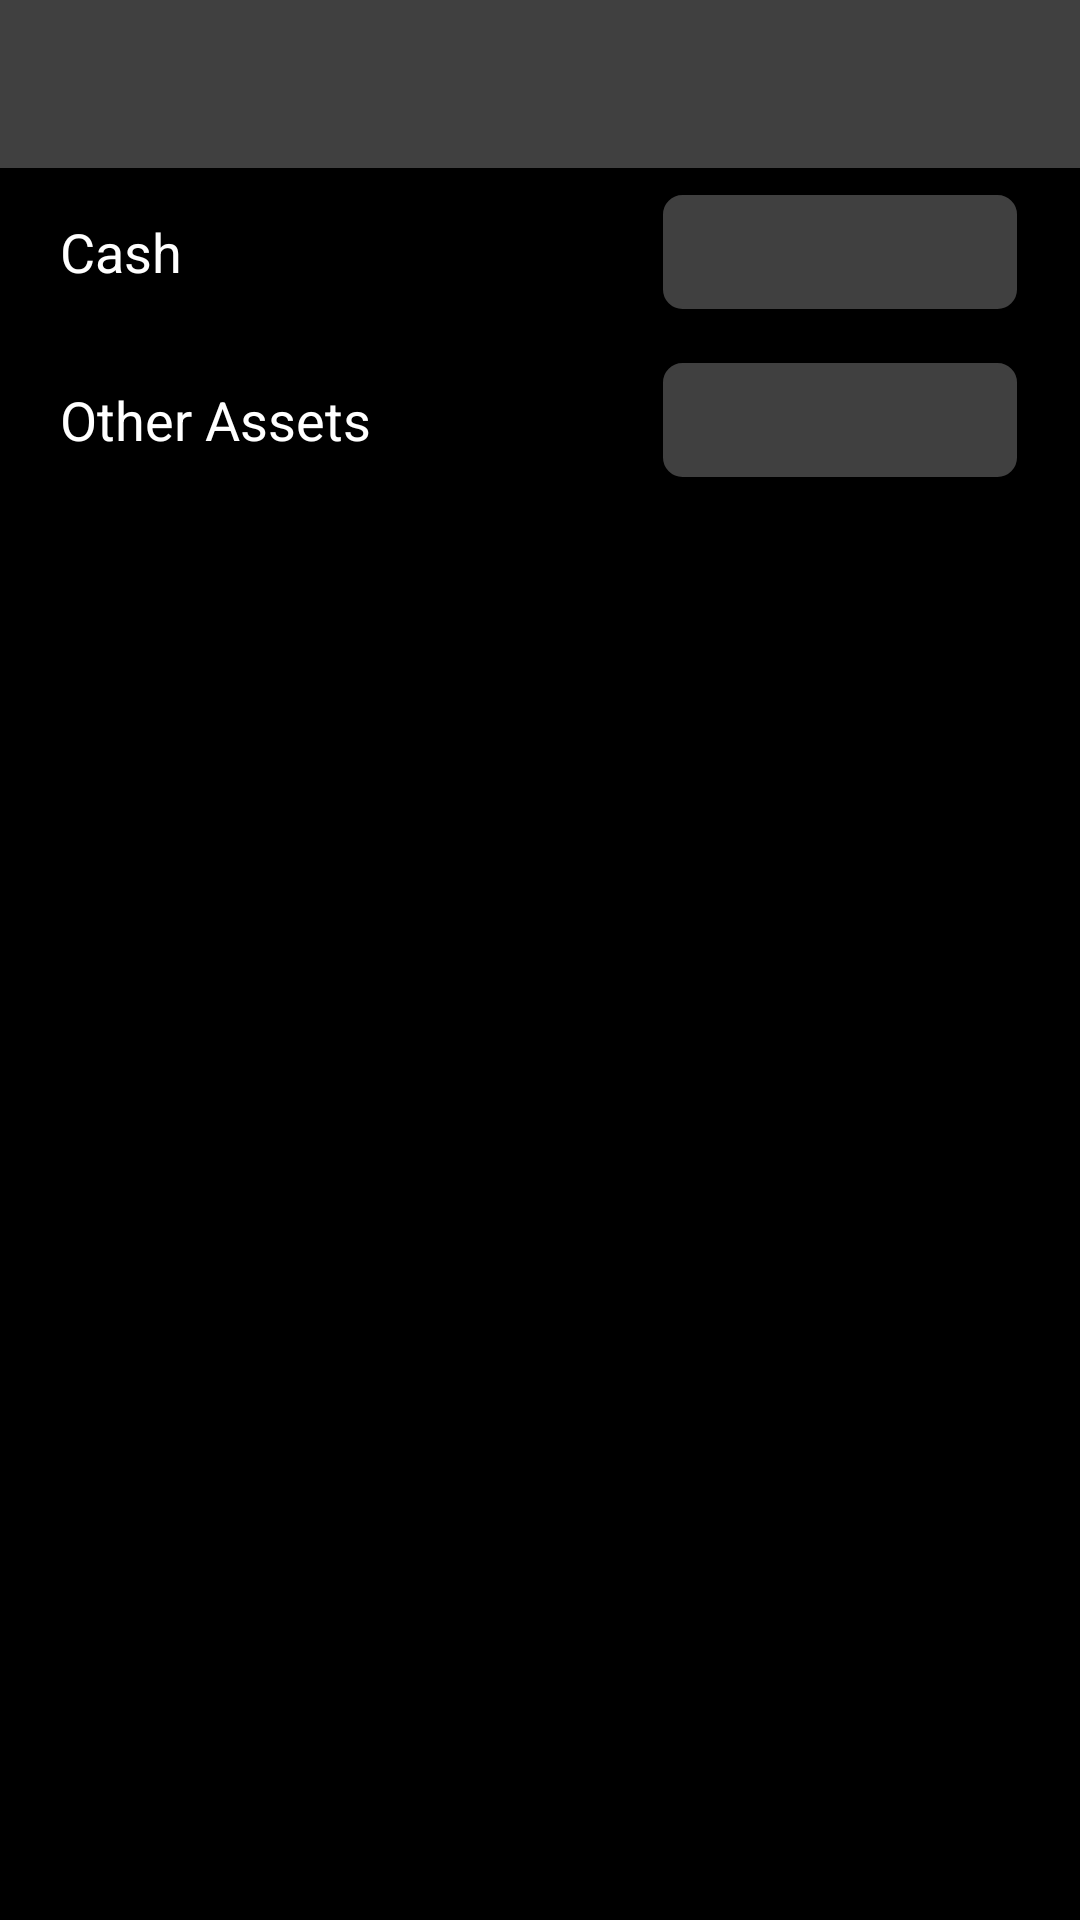

Produce the Android XML layout that renders to this screen, including the resource entries it uses.
<!-- AndroidManifest.xml: application theme Theme.BottomNavigation -->
<!-- res/layout/dialog_player_shares.xml -->
<?xml version="1.0" encoding="utf-8"?>
<LinearLayout xmlns:android="http://schemas.android.com/apk/res/android"
    android:layout_width="match_parent"
    android:layout_height="match_parent"
    android:orientation="vertical">

    <TextView
        android:id="@+id/player_shares_name"
        android:layout_width="match_parent"
        android:layout_height="56dp"
        android:background="@color/dark_gray"
        android:gravity="center_vertical"
        android:paddingStart="20dp"
        android:paddingEnd="20dp"
        android:textColor="@color/white"
        android:textSize="22sp"
        android:textStyle="bold" />

    <LinearLayout
        android:layout_width="match_parent"
        android:layout_height="56dp"
        android:gravity="center_vertical"
        android:orientation="horizontal"
        android:paddingStart="20dp"
        android:paddingEnd="20dp">

        <TextView
            android:layout_width="0dp"
            android:layout_height="wrap_content"
            android:layout_weight="1"
            android:text="@string/cash"
            android:textColor="@color/white"
            android:textSize="18sp" />

        <TextView
            android:id="@+id/player_shares_cash"
            android:layout_width="120dp"
            android:layout_height="40dp"
            android:background="@drawable/rounded_corner_dark_gray"
            android:gravity="center"
            android:paddingStart="12dp"
            android:paddingEnd="12dp"
            android:textColor="@color/white"
            android:textSize="18sp" />

    </LinearLayout>

    <LinearLayout
        android:layout_width="match_parent"
        android:layout_height="56dp"
        android:gravity="center_vertical"
        android:orientation="horizontal"
        android:paddingStart="20dp"
        android:paddingEnd="20dp">

        <TextView
            android:layout_width="0dp"
            android:layout_height="wrap_content"
            android:layout_weight="1"
            android:text="@string/other_assets"
            android:textColor="@color/white"
            android:textSize="18sp" />

        <TextView
            android:id="@+id/player_shares_other_assets"
            android:layout_width="120dp"
            android:layout_height="40dp"
            android:background="@drawable/rounded_corner_dark_gray"
            android:gravity="center"
            android:paddingStart="12dp"
            android:paddingEnd="12dp"
            android:textColor="@color/white"
            android:textSize="18sp" />

    </LinearLayout>

    <ScrollView
        android:layout_width="match_parent"
        android:layout_height="wrap_content">

        <LinearLayout
            android:id="@+id/player_company_list"
            android:layout_width="match_parent"
            android:layout_height="wrap_content"
            android:orientation="vertical"
            android:paddingTop="6dp"
            android:paddingBottom="6dp" />

    </ScrollView>

</LinearLayout>
<!-- resources referenced by this layout -->
<resources>
  <color name="dark_gray">#404040</color>
  <color name="white">#FFFFFFFF</color>
  <!-- drawable rounded_corner_dark_gray (drawable) -->
  <?xml version="1.0" encoding="utf-8"?>
  <shape xmlns:android="http://schemas.android.com/apk/res/android" >
      <stroke
          android:width="1dp"
          android:color="@color/black" />
  
      <solid android:color="@color/dark_gray" />
  
      <padding
          android:left="1dp"
          android:right="1dp"
          android:bottom="1dp"
          android:top="1dp" />
  
      <corners android:radius="7dp" />
  </shape>
  <string name="cash">Cash</string>
  <string name="other_assets">Other Assets</string>
  <style name="Theme.BottomNavigation" parent="Theme.MaterialComponents.DayNight.NoActionBar">
          
          <item name="colorPrimary">@color/green</item>
          <item name="colorPrimaryVariant">@color/green</item>
          <item name="colorOnPrimary">@color/white</item>
          
          <item name="colorSecondary">@color/teal_200</item>
          <item name="colorSecondaryVariant">@color/teal_700</item>
          <item name="colorOnSecondary">@color/black</item>
          
          <item name="android:statusBarColor">?attr/colorPrimaryVariant</item>
          
          <item name="android:windowBackground">@color/black</item>
      </style>
  <color name="black">#FF000000</color>
  <color name="green">#FF018786</color>
  <color name="teal_200">#FF03DAC5</color>
  <color name="teal_700">#FF018786</color>
</resources>
